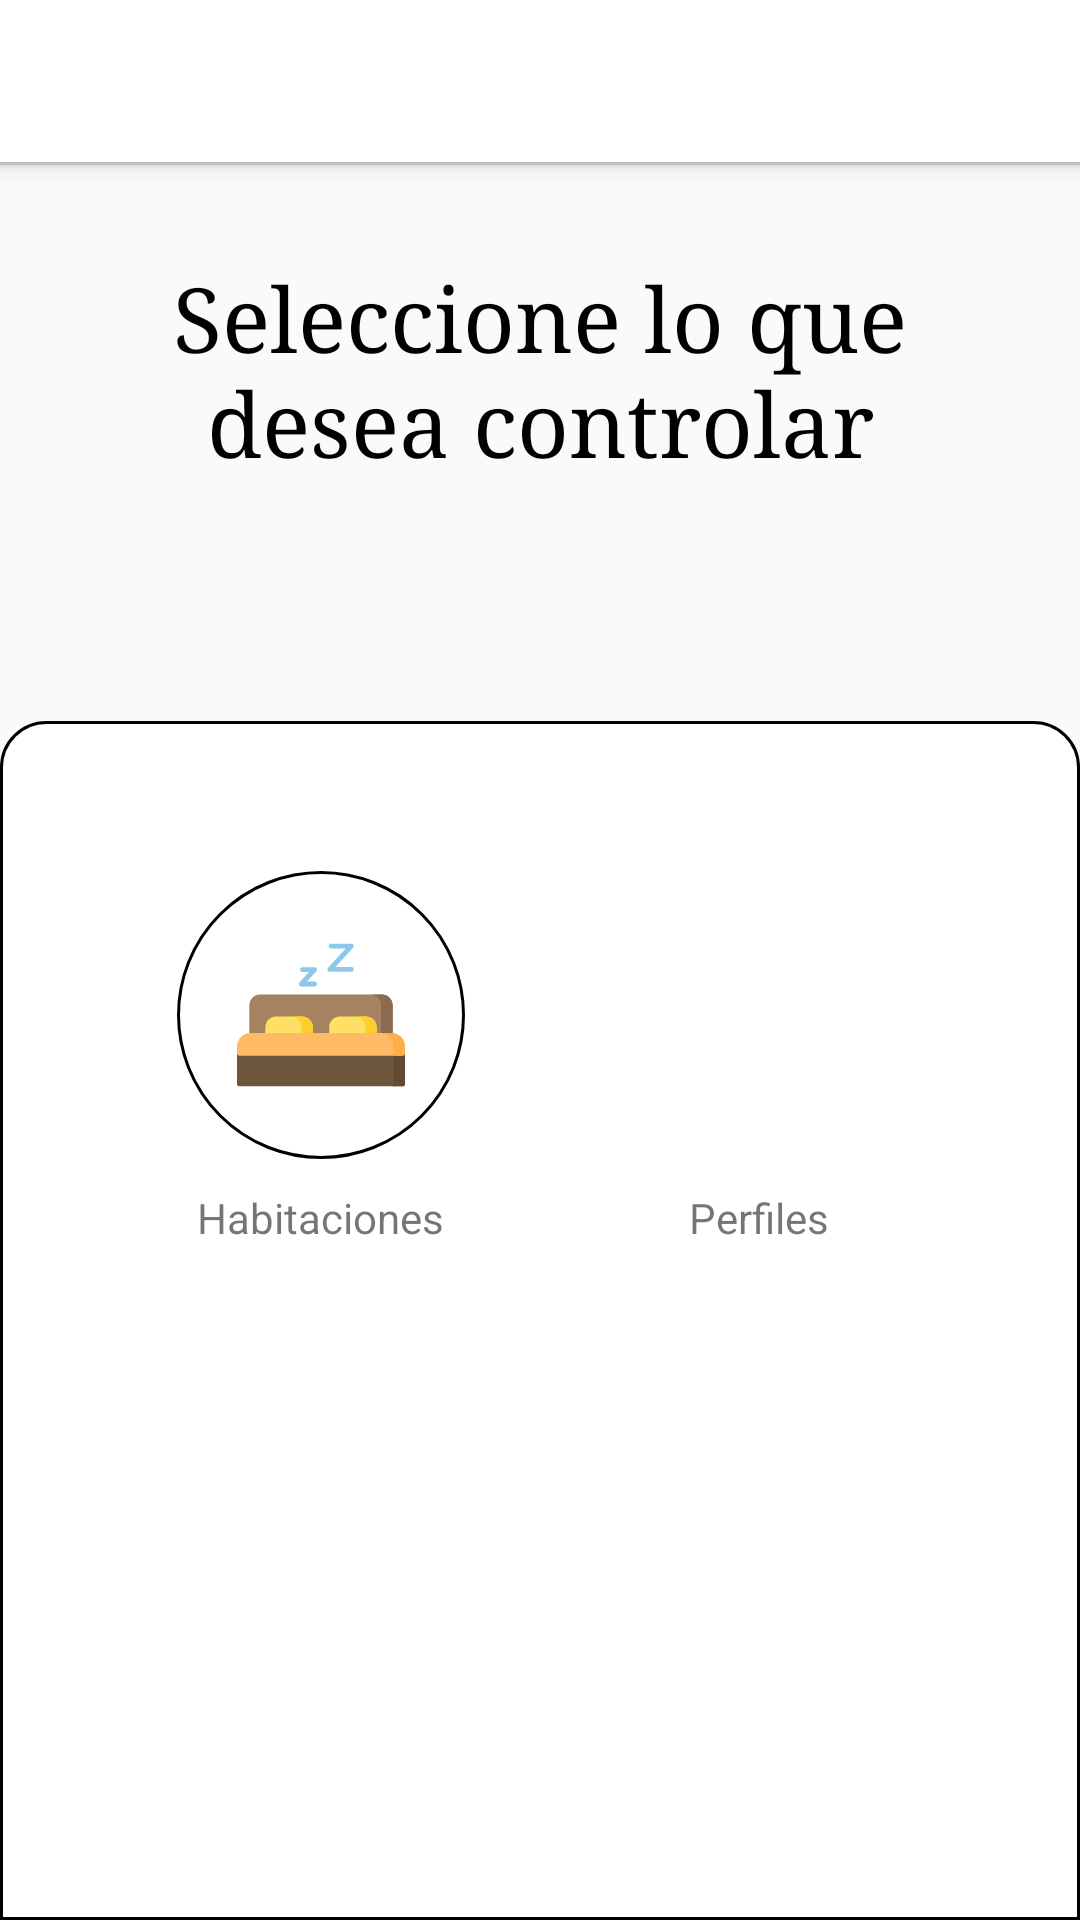

Android layout source for this screen:
<!-- AndroidManifest.xml: application theme AppTheme -->
<!-- res/layout/control_selection.xml -->
<?xml version="1.0" encoding="utf-8"?>
<RelativeLayout xmlns:android="http://schemas.android.com/apk/res/android"
                xmlns:app="http://schemas.android.com/apk/res-auto"
                android:orientation="vertical"
                android:layout_width="match_parent"
                android:layout_height="match_parent">


    <include
        android:id="@+id/myToolbar"
        layout="@layout/toolbar"
    />

    <TextView
            android:id="@+id/txtControl"
            android:layout_below="@+id/myToolbar"
            android:layout_width="wrap_content"
            android:layout_height="wrap_content"
            android:layout_centerInParent="true"
            android:layout_margin="30dp"
            android:text="@string/control_text"
            android:textSize="30sp"
            android:textColor="@color/black"
            android:textAlignment="center"
            android:typeface="serif"/>

    <RelativeLayout
            android:layout_below="@+id/txtControl"
            android:layout_marginTop="50dp"
            android:layout_width="match_parent"
            android:layout_height="match_parent"
            android:background="@drawable/cards_border"
            android:gravity="center_horizontal">

        <LinearLayout
                android:layout_width="wrap_content"
                android:layout_height="wrap_content"
                android:orientation="horizontal"
                android:layout_marginTop="50dp">

            <LinearLayout
                    android:layout_width="wrap_content"
                    android:layout_height="wrap_content"
                    android:orientation="vertical"
                    android:layout_marginRight="50dp">

                <ImageView
                        android:id="@+id/imgHabitaciones"
                        android:layout_width="96dp"
                        android:layout_height="96dp"
                        android:src="@drawable/ic_bed"
                        android:background="@drawable/circle_background"
                />
                <TextView
                        android:layout_width="wrap_content"
                        android:layout_height="wrap_content"
                        android:layout_marginTop="10dp"
                        android:text="@string/control_room"
                        android:layout_gravity="center"/>
            </LinearLayout>

            <LinearLayout
                    android:layout_width="wrap_content"
                    android:layout_height="wrap_content"
                    android:orientation="vertical">
                <ImageView
                        android:id="@+id/imgPerfiles"
                        android:layout_width="96dp"
                        android:layout_height="96dp"
                        android:src="@drawable/ic_user"
                        android:layerType="software"
                />

                <TextView
                        android:layout_width="wrap_content"
                        android:layout_height="wrap_content"
                        android:layout_marginTop="10dp"
                        android:text="@string/profile"
                        android:layout_gravity="center"/>
            </LinearLayout>
        </LinearLayout>

    </RelativeLayout>

</RelativeLayout>
<!-- res/layout/toolbar.xml (included above) -->
<?xml version="1.0" encoding="utf-8"?>
<androidx.appcompat.widget.Toolbar
        xmlns:android="http://schemas.android.com/apk/res/android"
        android:layout_width="match_parent"
        android:layout_height="wrap_content"
        android:background="@drawable/toolbar_grey_color"
        android:elevation="4dp"
        android:theme="@style/ThemeOverlay.AppCompat.ActionBar">

</androidx.appcompat.widget.Toolbar>
<!-- resources referenced by this layout -->
<resources>
  <!-- drawable cards_border (drawable) -->
  <?xml version="1.0" encoding="utf-8"?>
  <shape xmlns:android="http://schemas.android.com/apk/res/android"
         android:shape="rectangle">
      <corners android:topLeftRadius="15dp"
               android:topRightRadius="15dp">
      </corners>
      <solid android:color="@color/white"></solid>
      <stroke android:width="1dp"
      android:color="@color/black"></stroke>
  
  </shape>
  <!-- drawable circle_background (drawable) -->
  <shape xmlns:android="http://schemas.android.com/apk/res/android"
         android:shape="oval">
      <stroke
              android:width="1dp"
              android:color="#000"/>
      <padding android:bottom="20dp"
               android:right="20dp"
               android:left="20dp"
               android:top="20dp" />
  </shape>
  <!-- drawable ic_bed: vector/xml drawable (drawable, 3398 chars, omitted) -->
  <!-- drawable toolbar_grey_color (drawable) -->
  <?xml version="1.0" encoding="utf-8"?>
  <layer-list
          xmlns:android="http://schemas.android.com/apk/res/android"
          android:layout_width = "match_parent"
          android:layout_height = "1dp">
      <item
          android:bottom="1dp"
          android:top="-1dp"
          android:right="-1dp"
          android:left="-1dp">
  
              <shape
                  android:shape = "rectangle">
                  <stroke
                          android:width = "1dp"
                          android:color = "@color/gray"/>
                  <solid
                          android:color = "@color/white"/>
              </shape>
      </item>
  </layer-list>
  <string name="control_room">Habitaciones</string>
  <string name="control_text">Seleccione lo que desea controlar</string>
  <string name="profile">Perfiles</string>
  <style name="AppTheme" parent="Theme.AppCompat.Light.NoActionBar">
          
          <item name="colorPrimary">@color/colorPrimary</item>
          <item name="colorPrimaryDark">@color/colorPrimaryDark</item>
          <item name="colorAccent">@color/colorAccent</item>
      </style>
  <color name="gray">#BFBFBF</color>
  <color name="colorPrimary">#008577</color>
  <color name="colorPrimaryDark">#00574B</color>
  <color name="colorAccent">#D81B60</color>
  <!-- not gathered from this repository: default colours our renderer supplied (Android Studio template values) -->
  <color name="black">#FF000000</color>
  <color name="white">#FFFFFFFF</color>
</resources>
